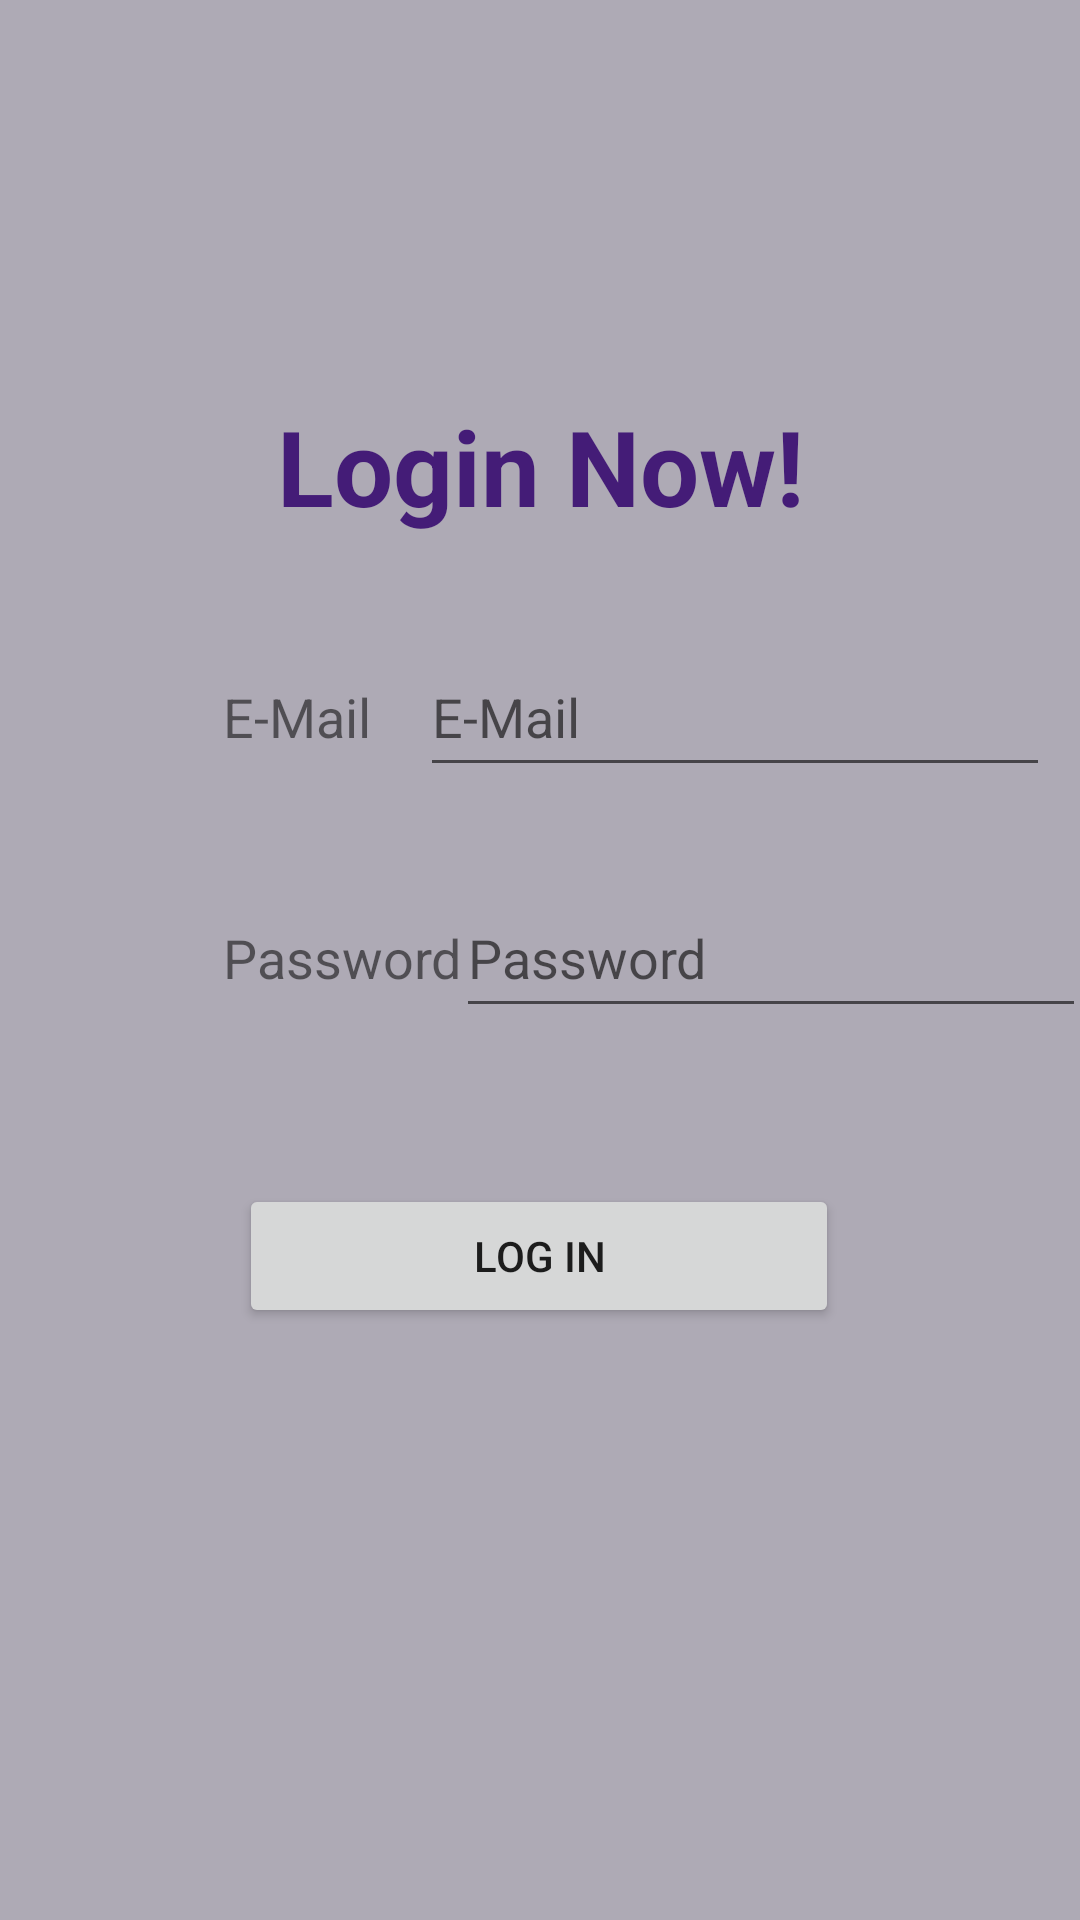

Here is an Android app screen rendered from its layout file. Give the layout XML and the strings, colors and styles it references.
<!-- AndroidManifest.xml: application theme Theme.MovieLibrary -->
<!-- res/layout/activity_login.xml -->
<?xml version="1.0" encoding="utf-8"?>
<androidx.constraintlayout.widget.ConstraintLayout xmlns:android="http://schemas.android.com/apk/res/android"
    xmlns:app="http://schemas.android.com/apk/res-auto"
    xmlns:tools="http://schemas.android.com/tools"
    android:layout_width="match_parent"
    android:layout_height="match_parent"
    android:background="#AEAAB5"
    tools:context=".Login">

    <TextView
        android:id="@+id/textView17"
        android:layout_width="wrap_content"
        android:layout_height="wrap_content"
        android:layout_marginTop="132dp"
        android:text="Login Now!"
        android:textColor="#441C77"
        android:textSize="35dp"
        android:textStyle="bold"
        app:layout_constraintEnd_toEndOf="parent"
        app:layout_constraintStart_toStartOf="parent"
        app:layout_constraintTop_toTopOf="parent" />

    <TextView
        android:id="@+id/textView18"
        android:layout_width="wrap_content"
        android:layout_height="wrap_content"
        android:layout_marginStart="24dp"
        android:layout_marginTop="48dp"
        android:text="E-Mail"
        android:textSize="18sp"
        app:layout_constraintStart_toStartOf="@+id/guideline6"
        app:layout_constraintTop_toBottomOf="@+id/textView17" />

    <TextView
        android:id="@+id/textView19"
        android:layout_width="wrap_content"
        android:layout_height="wrap_content"
        android:layout_marginStart="24dp"
        android:layout_marginTop="56dp"
        android:text="Password"
        android:textSize="18sp"
        app:layout_constraintStart_toStartOf="@+id/guideline6"
        app:layout_constraintTop_toBottomOf="@+id/textView18" />

    <Button
        android:id="@+id/button6"
        android:layout_width="200dp"
        android:layout_height="wrap_content"
        android:layout_marginTop="52dp"
        android:onClick="login"
        android:text="Log In"
        app:layout_constraintEnd_toEndOf="parent"
        app:layout_constraintHorizontal_bias="0.497"
        app:layout_constraintStart_toStartOf="parent"
        app:layout_constraintTop_toBottomOf="@+id/passwordTextBoxLogin" />

    <EditText
        android:id="@+id/emailTextBoxLogin"
        android:layout_width="wrap_content"
        android:layout_height="50dp"
        android:ems="10"
        android:hint="E-Mail"
        android:inputType="textPersonName"
        app:layout_constraintBaseline_toBaselineOf="@+id/textView18"
        app:layout_constraintEnd_toEndOf="parent"
        app:layout_constraintHorizontal_bias="0.626"
        app:layout_constraintStart_toEndOf="@+id/textView18" />

    <EditText
        android:id="@+id/passwordTextBoxLogin"
        android:layout_width="wrap_content"
        android:layout_height="50dp"
        android:ems="10"
        android:hint="Password"
        android:inputType="textPassword"
        app:layout_constraintBaseline_toBaselineOf="@+id/textView19"
        app:layout_constraintEnd_toEndOf="parent"
        app:layout_constraintStart_toEndOf="@+id/textView19" />

    <androidx.constraintlayout.widget.Guideline
        android:id="@+id/guideline6"
        android:layout_width="wrap_content"
        android:layout_height="wrap_content"
        android:orientation="vertical"
        app:layout_constraintGuide_percent="0.14" />

</androidx.constraintlayout.widget.ConstraintLayout>
<!-- resources referenced by this layout -->
<resources>
  <style name="Theme.MovieLibrary" parent="Theme.MaterialComponents.DayNight.NoActionBar">
          
          <item name="colorPrimary">@color/purple_500</item>
          <item name="colorPrimaryVariant">@color/purple_700</item>
          <item name="colorOnPrimary">@color/white</item>
          
          <item name="colorSecondary">@color/teal_200</item>
          <item name="colorSecondaryVariant">@color/teal_700</item>
          <item name="colorOnSecondary">@color/black</item>
          
          <item name="android:statusBarColor" tools:targetApi="l">?attr/colorPrimaryVariant</item>
          
      </style>
  <!-- not gathered from this repository: default colours our renderer supplied (Android Studio template values) -->
  <color name="purple_500">#FF6200EE</color>
  <color name="purple_700">#FF3700B3</color>
  <color name="teal_200">#FF03DAC5</color>
  <color name="teal_700">#FF018786</color>
  <color name="black">#FF000000</color>
  <color name="white">#FFFFFFFF</color>
</resources>
